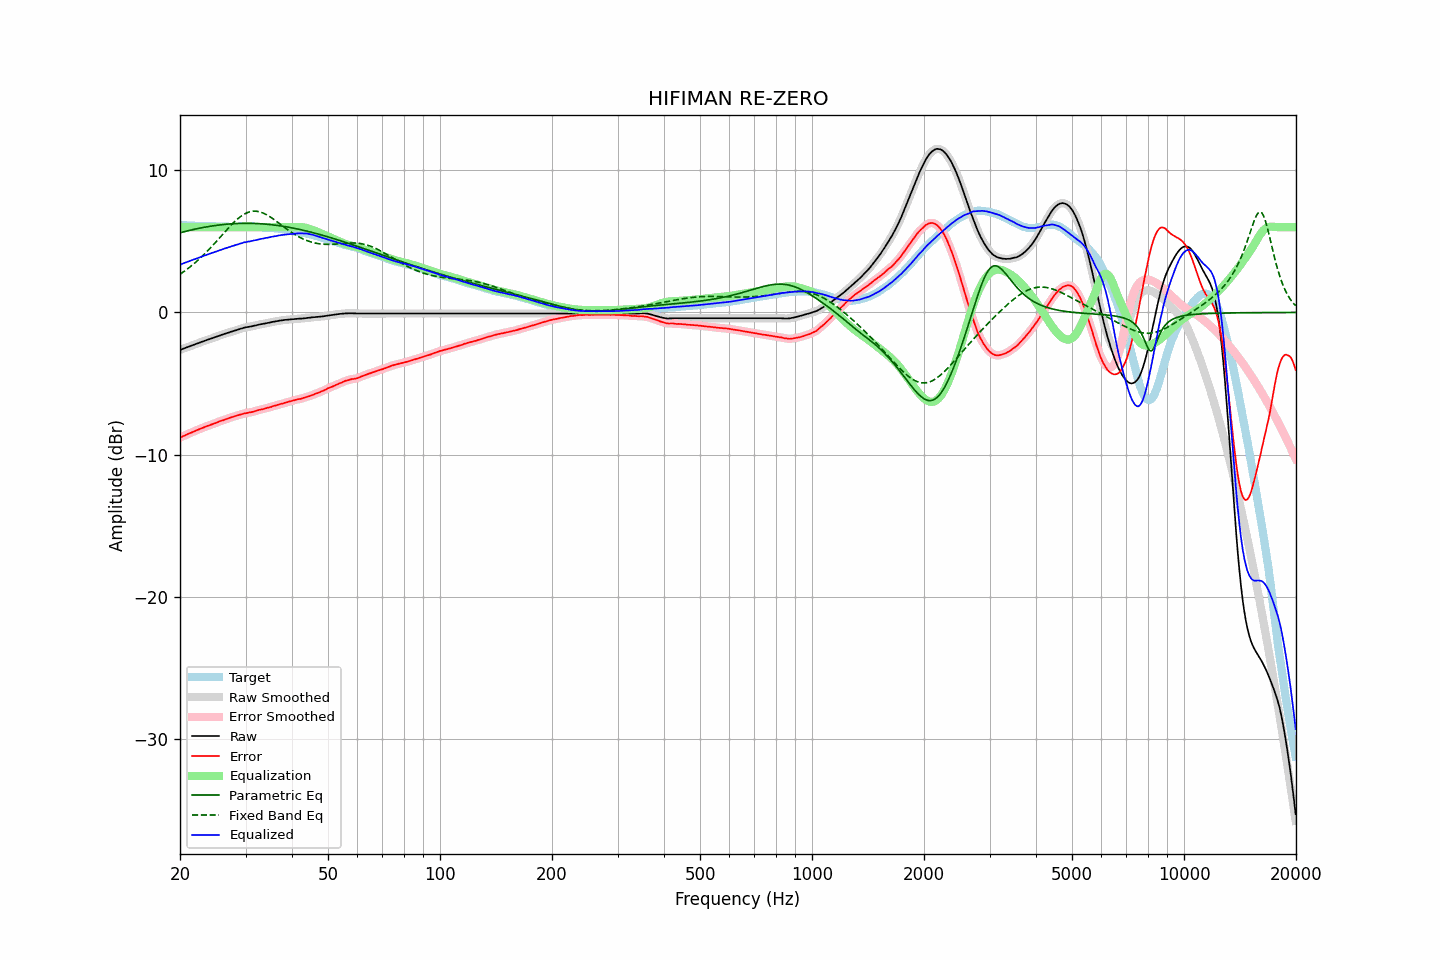

The file beside this chart, header and first rows:
frequency, raw, error, smoothed, error_smoothed, equalization, parametric_eq, fixed_band_eq, equalized_raw, equalized_smoothed, target
20.00, -2.64, -8.82, -2.64, -8.81, 6.00, 5.61, 2.69, 3.36, 3.36, 6.18
20.20, -2.60, -8.76, -2.59, -8.76, 6.00, 5.63, 2.77, 3.40, 3.41, 6.16
20.40, -2.55, -8.70, -2.55, -8.70, 6.00, 5.66, 2.84, 3.45, 3.45, 6.15
20.61, -2.51, -8.66, -2.51, -8.65, 6.00, 5.69, 2.92, 3.49, 3.49, 6.15
20.81, -2.47, -8.60, -2.47, -8.60, 6.00, 5.72, 3.01, 3.53, 3.53, 6.13
21.02, -2.43, -8.55, -2.43, -8.55, 6.00, 5.75, 3.09, 3.57, 3.57, 6.12
21.23, -2.39, -8.49, -2.38, -8.50, 6.00, 5.78, 3.18, 3.61, 3.62, 6.11
21.44, -2.34, -8.45, -2.34, -8.45, 6.00, 5.80, 3.27, 3.66, 3.66, 6.12
21.66, -2.30, -8.40, -2.30, -8.40, 6.00, 5.83, 3.36, 3.70, 3.70, 6.11
21.87, -2.26, -8.35, -2.25, -8.35, 6.00, 5.85, 3.46, 3.74, 3.75, 6.10
22.09, -2.22, -8.30, -2.22, -8.31, 6.00, 5.88, 3.56, 3.78, 3.78, 6.09
22.31, -2.18, -8.26, -2.18, -8.26, 6.00, 5.90, 3.66, 3.82, 3.82, 6.09
22.54, -2.14, -8.21, -2.13, -8.22, 6.00, 5.92, 3.76, 3.86, 3.87, 6.08
22.76, -2.09, -8.17, -2.09, -8.17, 6.00, 5.95, 3.87, 3.91, 3.91, 6.09
22.99, -2.05, -8.12, -2.05, -8.12, 6.00, 5.97, 3.98, 3.95, 3.95, 6.08
23.22, -2.01, -8.07, -2.01, -8.07, 6.00, 5.99, 4.09, 3.99, 3.99, 6.06
23.45, -1.97, -8.03, -1.97, -8.03, 6.00, 6.01, 4.20, 4.03, 4.03, 6.06
23.69, -1.93, -7.99, -1.93, -7.99, 6.00, 6.03, 4.31, 4.07, 4.07, 6.06
23.92, -1.89, -7.95, -1.89, -7.95, 6.00, 6.05, 4.43, 4.11, 4.11, 6.06
24.16, -1.85, -7.91, -1.85, -7.91, 6.00, 6.07, 4.55, 4.15, 4.15, 6.06
24.40, -1.81, -7.88, -1.81, -7.87, 6.00, 6.08, 4.67, 4.19, 4.19, 6.07
24.65, -1.77, -7.84, -1.77, -7.83, 6.00, 6.10, 4.80, 4.23, 4.23, 6.07
24.89, -1.73, -7.79, -1.73, -7.79, 6.00, 6.12, 4.92, 4.27, 4.27, 6.06
25.14, -1.69, -7.73, -1.69, -7.74, 6.00, 6.13, 5.05, 4.31, 4.31, 6.05
25.39, -1.65, -7.69, -1.64, -7.69, 6.00, 6.15, 5.17, 4.35, 4.36, 6.05
25.65, -1.61, -7.64, -1.61, -7.65, 6.00, 6.16, 5.30, 4.39, 4.39, 6.04
25.91, -1.57, -7.60, -1.57, -7.61, 6.00, 6.17, 5.43, 4.43, 4.43, 6.04
26.16, -1.54, -7.58, -1.53, -7.57, 6.00, 6.19, 5.55, 4.46, 4.47, 6.05
26.43, -1.50, -7.53, -1.50, -7.53, 6.00, 6.20, 5.68, 4.50, 4.50, 6.04
26.69, -1.46, -7.49, -1.46, -7.50, 6.00, 6.21, 5.81, 4.54, 4.54, 6.03
26.96, -1.43, -7.46, -1.42, -7.45, 6.00, 6.22, 5.93, 4.57, 4.58, 6.03
27.23, -1.39, -7.41, -1.39, -7.41, 6.00, 6.23, 6.05, 4.61, 4.61, 6.02
27.50, -1.35, -7.37, -1.35, -7.37, 6.00, 6.24, 6.17, 4.65, 4.65, 6.02
27.77, -1.32, -7.35, -1.31, -7.34, 6.00, 6.24, 6.28, 4.68, 4.69, 6.03
28.05, -1.28, -7.30, -1.28, -7.31, 6.00, 6.25, 6.39, 4.72, 4.72, 6.03
28.33, -1.25, -7.27, -1.24, -7.27, 6.00, 6.26, 6.50, 4.75, 4.76, 6.03
28.62, -1.21, -7.23, -1.21, -7.23, 6.00, 6.26, 6.60, 4.79, 4.79, 6.03
28.90, -1.17, -7.20, -1.17, -7.20, 6.00, 6.26, 6.69, 4.83, 4.83, 6.03
29.19, -1.14, -7.17, -1.13, -7.16, 6.00, 6.27, 6.77, 4.86, 4.87, 6.03
29.48, -1.11, -7.14, -1.10, -7.14, 6.00, 6.27, 6.85, 4.89, 4.90, 6.03
29.78, -1.07, -7.10, -1.07, -7.11, 6.00, 6.27, 6.92, 4.93, 4.93, 6.03
30.08, -1.05, -7.09, -1.05, -7.08, 6.00, 6.27, 6.98, 4.95, 4.95, 6.05
30.38, -1.03, -7.06, -1.02, -7.06, 6.00, 6.27, 7.03, 4.97, 4.98, 6.04
30.68, -1.01, -7.04, -1.01, -7.04, 6.00, 6.27, 7.07, 4.99, 4.99, 6.03
30.99, -0.99, -7.02, -0.99, -7.02, 6.00, 6.27, 7.10, 5.01, 5.01, 6.03
31.30, -0.97, -7.00, -0.96, -6.99, 6.00, 6.27, 7.12, 5.03, 5.04, 6.03
31.61, -0.94, -6.97, -0.94, -6.97, 6.00, 6.26, 7.13, 5.06, 5.06, 6.03
31.93, -0.92, -6.93, -0.91, -6.93, 6.00, 6.26, 7.12, 5.08, 5.09, 6.02
32.24, -0.89, -6.90, -0.89, -6.90, 6.00, 6.25, 7.11, 5.11, 5.11, 6.01
32.57, -0.86, -6.86, -0.86, -6.87, 6.00, 6.25, 7.09, 5.14, 5.14, 6.00
32.89, -0.84, -6.84, -0.84, -6.84, 6.00, 6.24, 7.06, 5.16, 5.16, 6.00
33.22, -0.82, -6.81, -0.82, -6.81, 6.00, 6.23, 7.03, 5.18, 5.18, 6.00
33.55, -0.80, -6.79, -0.80, -6.79, 6.00, 6.23, 6.98, 5.20, 5.20, 6.00
33.89, -0.78, -6.76, -0.77, -6.76, 6.00, 6.22, 6.93, 5.22, 5.23, 5.98
34.23, -0.75, -6.72, -0.75, -6.72, 6.00, 6.21, 6.87, 5.25, 5.25, 5.97
34.57, -0.73, -6.69, -0.73, -6.69, 6.00, 6.20, 6.80, 5.27, 5.27, 5.97
34.92, -0.71, -6.66, -0.70, -6.66, 6.00, 6.18, 6.73, 5.29, 5.30, 5.95
35.27, -0.68, -6.64, -0.68, -6.63, 6.00, 6.17, 6.65, 5.32, 5.32, 5.96
35.62, -0.66, -6.59, -0.66, -6.59, 6.00, 6.16, 6.58, 5.34, 5.34, 5.93
35.97, -0.64, -6.56, -0.64, -6.56, 6.00, 6.15, 6.50, 5.36, 5.36, 5.93
... 635 more rows
